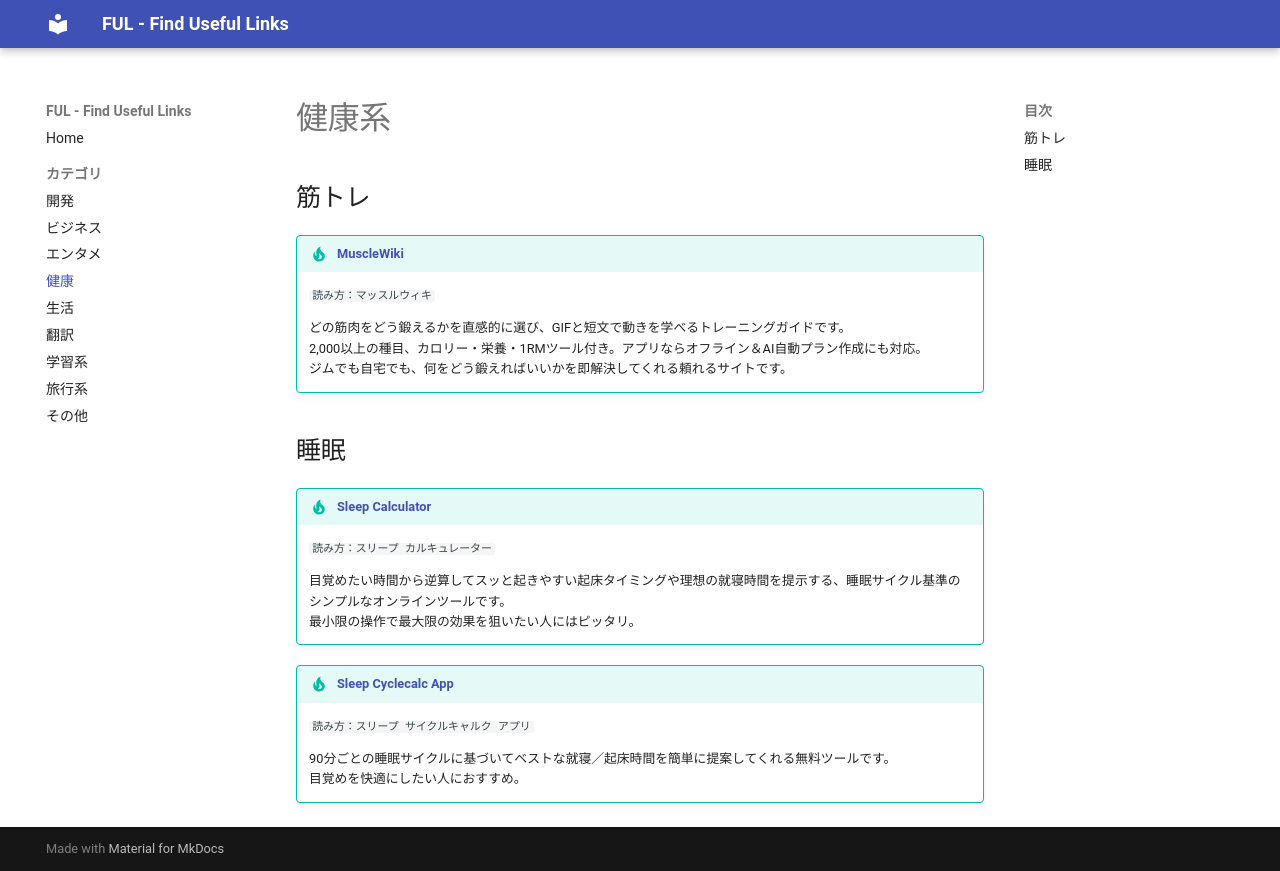

repository: celalink/ful · page: health/index.html · generator: mkdocs

---
description: 健康管理に役立つ便利なウェブサイト集。筋トレ・ダイエット・メンタルヘルス・医療情報などを厳選して紹介。
---

# 健康系

## 筋トレ

!!! tip "[MuscleWiki](https://musclewiki.com/){target=_blank}"
    ```
    読み方：マッスルウィキ
    ```
      
    どの筋肉をどう鍛えるかを直感的に選び、GIFと短文で動きを学べるトレーニングガイドです。  
    2,000以上の種目、カロリー・栄養・1RMツール付き。アプリならオフライン＆AI自動プラン作成にも対応。  
    ジムでも自宅でも、何をどう鍛えればいいかを即解決してくれる頼れるサイトです。

## 睡眠

!!! tip "[Sleep Calculator](https://sleepcalculator.com/){target=_blank}"
    ```
    読み方：スリープ カルキュレーター
    ```
      
    目覚めたい時間から逆算してスッと起きやすい起床タイミングや理想の就寝時間を提示する、睡眠サイクル基準のシンプルなオンラインツールです。  
    最小限の操作で最大限の効果を狙いたい人にはピッタリ。

!!! tip "[Sleep Cyclecalc App](http://sleepcyclecalcapp.com/){target=_blank}"
    ```
    読み方：スリープ サイクルキャルク アプリ
    ```
      
    90分ごとの睡眠サイクルに基づいてベストな就寝／起床時間を簡単に提案してくれる無料ツールです。  
    目覚めを快適にしたい人におすすめ。
